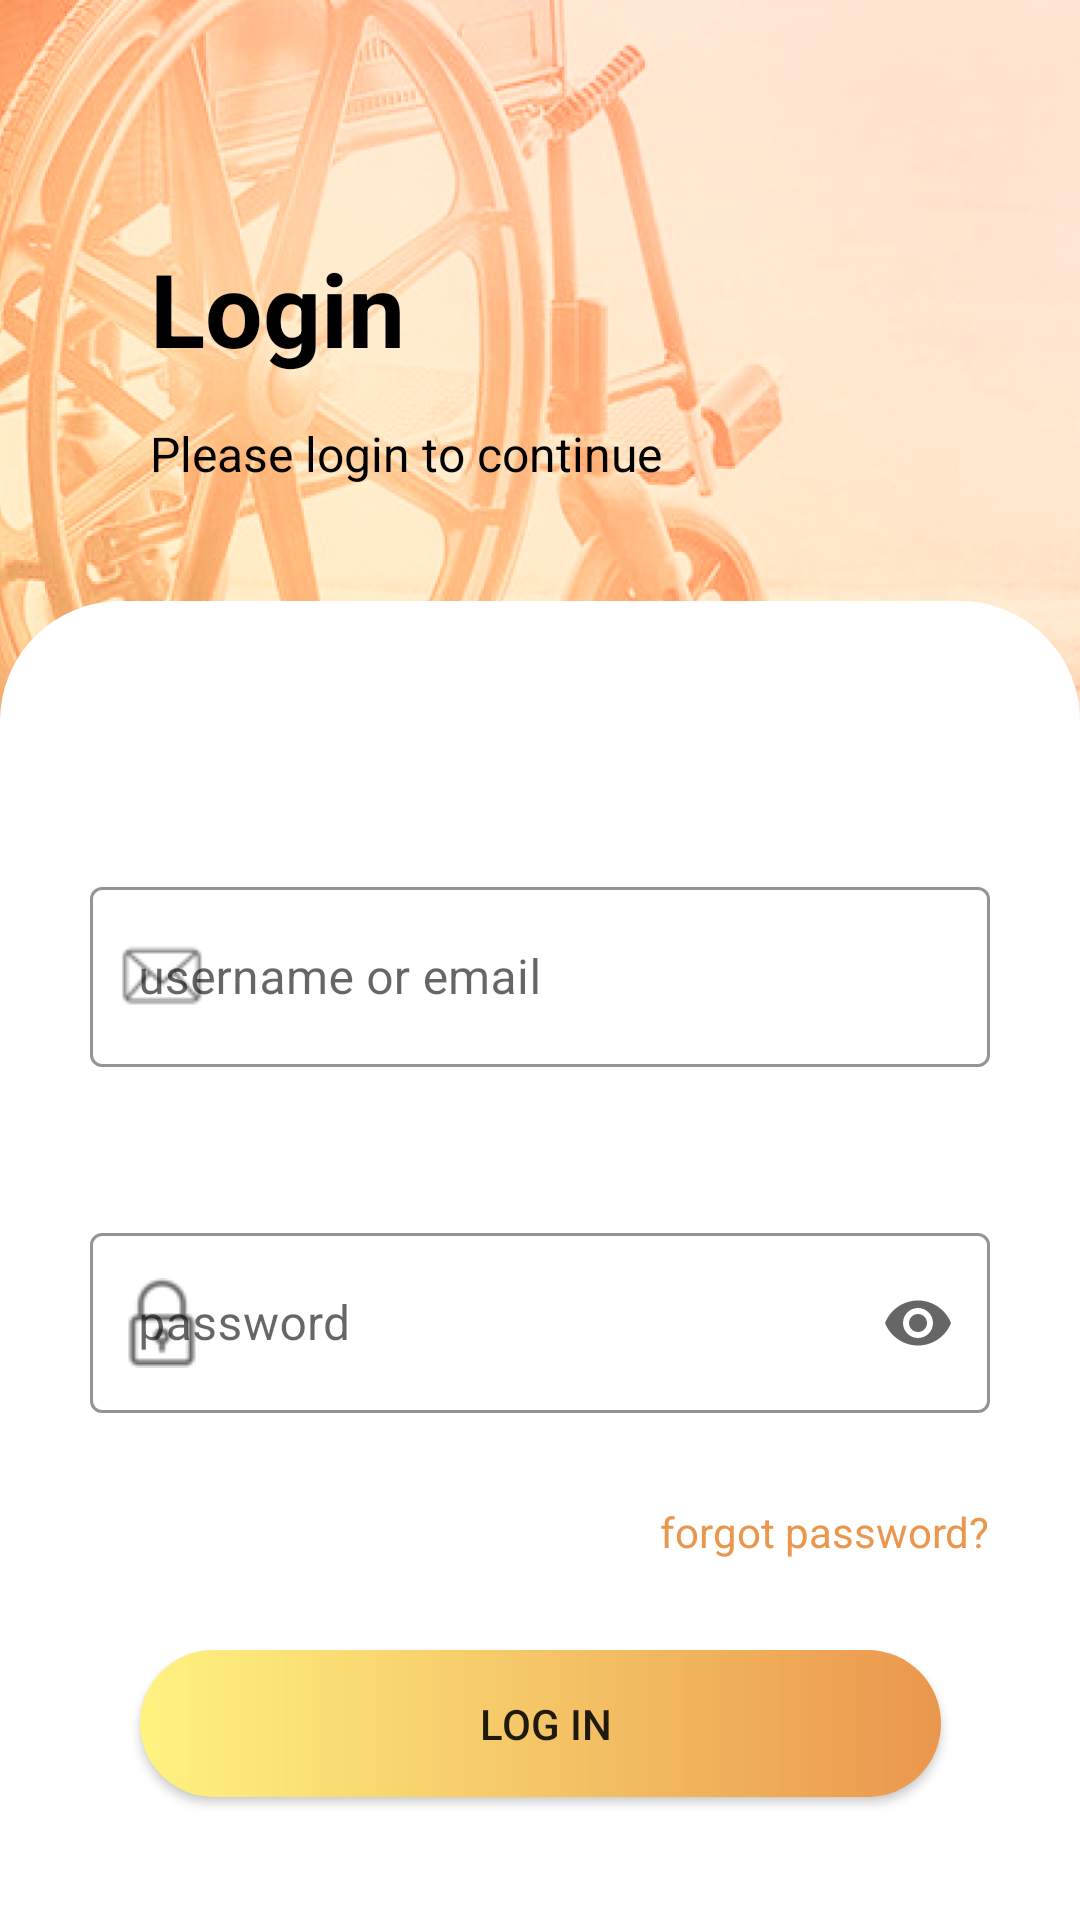

Write the Android layout XML for this screen, with the resource values it uses.
<!-- AndroidManifest.xml: activity theme Theme.Share4Care.NoActionBar -->
<!-- res/layout/activity_login.xml -->
<?xml version="1.0" encoding="utf-8"?>
<layout xmlns:android="http://schemas.android.com/apk/res/android"
    xmlns:app="http://schemas.android.com/apk/res-auto"
    xmlns:tools="http://schemas.android.com/tools">
<androidx.constraintlayout.widget.ConstraintLayout
    android:layout_width="match_parent"
    android:layout_height="match_parent"
    android:layout_marginTop="0dp"
    tools:context=".shihan.LoginActivity">

    <androidx.constraintlayout.widget.ConstraintLayout
        android:id="@+id/layout_for_image"
        android:layout_width="0dp"
        android:layout_height="250dp"
        android:background="@drawable/login_background"
        app:layout_constraintEnd_toEndOf="parent"
        app:layout_constraintHorizontal_bias="0.0"
        app:layout_constraintStart_toStartOf="parent"
        app:layout_constraintTop_toTopOf="parent">

        <TextView
            android:id="@+id/signup_title_text"
            android:layout_width="wrap_content"
            android:layout_height="wrap_content"
            android:layout_marginStart="50dp"
            android:layout_marginTop="80dp"
            android:text="Login"
            android:textColor="@color/black"
            android:textSize="34sp"
            android:textStyle="bold"
            app:layout_constraintStart_toStartOf="parent"
            app:layout_constraintTop_toTopOf="parent" />

        <TextView
            android:id="@+id/signup_instruction"
            android:layout_width="wrap_content"
            android:layout_height="wrap_content"
            android:layout_marginTop="15dp"
            android:text="Please login to continue"
            android:textColor="@color/black"
            android:textSize="16sp"
            app:layout_constraintStart_toStartOf="@+id/signup_title_text"
            app:layout_constraintTop_toBottomOf="@+id/signup_title_text" />

    </androidx.constraintlayout.widget.ConstraintLayout>

    <androidx.constraintlayout.widget.ConstraintLayout
        android:id="@+id/layout_for_content"
        android:layout_width="0dp"
        android:layout_height="0dp"
        android:layout_marginTop="-50dp"
        android:background="@drawable/login_content_round"
        app:layout_constraintBottom_toBottomOf="parent"
        app:layout_constraintEnd_toEndOf="parent"
        app:layout_constraintHorizontal_bias="1.0"
        app:layout_constraintStart_toStartOf="parent"
        app:layout_constraintTop_toBottomOf="@+id/layout_for_image"
        app:layout_constraintVertical_bias="0.0">

        <com.google.android.material.textfield.TextInputLayout
            android:id="@+id/login_username_input_container"
            style="@style/Widget.MaterialComponents.TextInputLayout.OutlinedBox.Dense"
            android:layout_width="match_parent"
            android:layout_height="wrap_content"
            android:layout_marginStart="30dp"
            android:layout_marginTop="90dp"
            android:layout_marginEnd="30dp"
            android:hint="@string/username_or_email"
            app:boxStrokeColor="@color/app_orange"
            app:layout_constraintEnd_toEndOf="parent"
            app:layout_constraintStart_toStartOf="parent"
            app:layout_constraintTop_toTopOf="parent"
            app:startIconDrawable="@drawable/email_icon"
            app:hintTextColor="@color/app_orange"
            tools:ignore="MissingConstraints">

            <com.google.android.material.textfield.TextInputEditText
                android:id="@+id/input_email_or_username"
                android:layout_width="match_parent"
                android:layout_height="60dp" />

        </com.google.android.material.textfield.TextInputLayout>

        <com.google.android.material.textfield.TextInputLayout
            android:id="@+id/login_password_container"
            style="@style/Widget.MaterialComponents.TextInputLayout.OutlinedBox.Dense"
            android:layout_width="match_parent"
            android:layout_height="wrap_content"
            android:layout_marginStart="30dp"
            android:layout_marginTop="50dp"
            android:layout_marginEnd="30dp"
            android:hint="@string/password"
            android:inputType="textPassword"
            app:boxStrokeColor="@color/app_orange"
            app:layout_constraintEnd_toEndOf="parent"
            app:layout_constraintStart_toStartOf="parent"
            app:layout_constraintTop_toBottomOf="@+id/login_username_input_container"
            app:startIconDrawable="@drawable/padlock_icon"
            app:hintTextColor="@color/app_orange"
            app:endIconMode="password_toggle"
            tools:ignore="MissingConstraints">

            <com.google.android.material.textfield.TextInputEditText
                android:id="@+id/input_password"
                android:layout_width="match_parent"
                android:layout_height="60dp"
                android:inputType="textPassword" />


        </com.google.android.material.textfield.TextInputLayout>


        <TextView
            android:id="@+id/forgot_password_text"
            android:layout_width="wrap_content"
            android:layout_height="wrap_content"
            android:layout_marginTop="30dp"
            android:text="@string/forgot_password"
            android:textColor="@color/app_orange"
            app:layout_constraintEnd_toEndOf="@+id/login_password_container"
            app:layout_constraintTop_toBottomOf="@+id/login_password_container" />

        <androidx.appcompat.widget.AppCompatButton
            android:id="@+id/to_reg_button"
            android:layout_width="267dp"
            android:layout_height="49dp"
            android:layout_marginTop="30dp"
            android:background="@drawable/button_gradient"
            android:text="@string/log_in"
            app:layout_constraintEnd_toEndOf="@+id/forgot_password_text"
            app:layout_constraintStart_toStartOf="@+id/login_password_container"
            app:layout_constraintTop_toBottomOf="@+id/forgot_password_text" />

        <LinearLayout
            android:layout_width="wrap_content"
            android:layout_height="wrap_content"
            android:layout_marginTop="50dp"
            android:gravity="center"
            android:orientation="horizontal"
            android:textAlignment="center"
            app:layout_constraintEnd_toEndOf="@+id/to_reg_button"
            app:layout_constraintStart_toStartOf="@+id/to_reg_button"
            app:layout_constraintTop_toBottomOf="@+id/to_reg_button">

            <TextView
                android:id="@+id/text_ask_acc"
                android:layout_width="wrap_content"
                android:layout_height="19dp"
                android:layout_marginStart="0dp"
                android:text="@string/do_not_hav_a_account" />

            <TextView
                android:id="@+id/to_login_from_reg_acc"
                android:layout_width="wrap_content"
                android:layout_height="wrap_content"
                android:text="@string/sign_up"
                android:textColor="@color/app_orange" />
        </LinearLayout>

    </androidx.constraintlayout.widget.ConstraintLayout>


</androidx.constraintlayout.widget.ConstraintLayout>
</layout>
<!-- resources referenced by this layout -->
<resources>
  <color name="app_orange">#EA974D</color>
  <color name="black">#FF000000</color>
  <!-- drawable button_gradient (drawable) -->
  <?xml version="1.0" encoding="utf-8"?>
  <shape xmlns:android="http://schemas.android.com/apk/res/android">
      <gradient android:startColor="@color/corn"
          android:endColor="@color/app_orange"></gradient>
  
      <corners android:radius="32dp"></corners>
  </shape>
  <!-- drawable email_icon: png bitmap (drawable-v24, 728 bytes) -->
  <!-- drawable login_background: png bitmap (drawable-v24, 354928 bytes) -->
  <!-- drawable login_content_round (drawable) -->
  <?xml version="1.0" encoding="utf-8"?>
  <shape xmlns:android="http://schemas.android.com/apk/res/android"
      android:shape="rectangle">
  
      <solid android:color="@color/white"/>
      <corners android:topLeftRadius="40dp"
          android:topRightRadius="40dp">
      </corners>
  
  </shape>
  <!-- drawable padlock_icon: png bitmap (drawable-v24, 752 bytes) -->
  <string name="do_not_hav_a_account">Do not hav a account?</string>
  <string name="forgot_password">forgot password?</string>
  <string name="log_in">\u0020Log in</string>
  <string name="password">password</string>
  <string name="sign_up">\u0020Sign up</string>
  <string name="username_or_email">username or email</string>
  <style name="Theme.Share4Care.NoActionBar">
          <item name="windowActionBar">false</item>
          <item name="windowNoTitle">true</item>
      </style>
  <color name="corn">#FFF380</color>
  <color name="white">#FFFFFFFF</color>
</resources>
